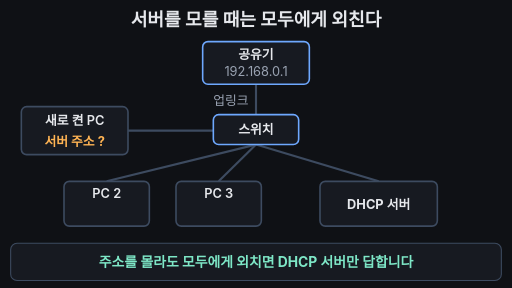
t = 0.00 s
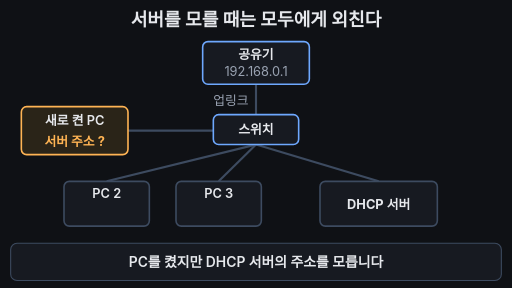
t = 1.67 s
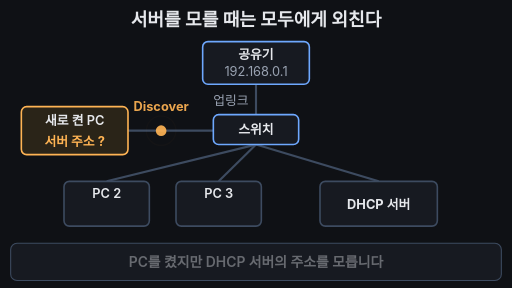
t = 3.33 s
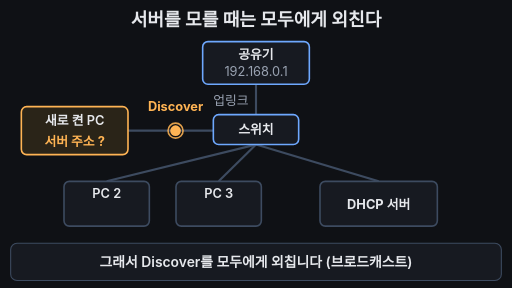
t = 5.00 s
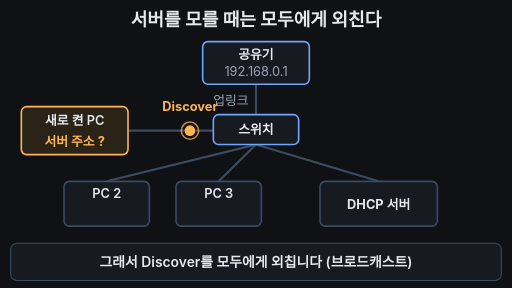
t = 6.67 s
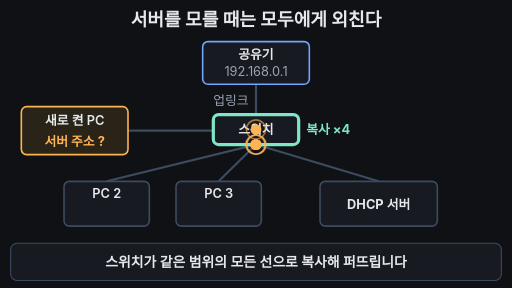
t = 8.33 s

The animated SVG that drew these frames (rendered in a browser with its animation timeline set to each time). Animation: 28 SMIL elements (animate=23,animateTransform=5); frames cover the first 8.33 s, repeats indefinitely.

<svg xmlns="http://www.w3.org/2000/svg" viewBox="0 0 960 540" width="960" height="540" font-family="-apple-system,'Apple SD Gothic Neo','Segoe UI',sans-serif">
<rect width="960" height="540" fill="#0f1115"/>
<text x="480" y="48" text-anchor="middle" font-size="34" font-weight="700" fill="#e6e8ec">서버를 모를 때는 모두에게 외친다</text>

<!-- wires -->
<line x1="480" y1="158" x2="480" y2="215" stroke="#3d4b60" stroke-width="4"/>
<line x1="240" y1="245" x2="400" y2="245" stroke="#3d4b60" stroke-width="4"/>
<line x1="480" y1="271" x2="200" y2="340" stroke="#3d4b60" stroke-width="4"/>
<line x1="480" y1="271" x2="410" y2="340" stroke="#3d4b60" stroke-width="4"/>
<line x1="480" y1="271" x2="710" y2="340" stroke="#3d4b60" stroke-width="4"/>
<text x="466" y="196" text-anchor="end" font-size="24" fill="#9aa3b2">업링크</text>

<!-- router -->
<rect x="380" y="78" width="200" height="80" rx="10" fill="#171a21" stroke="#6ea8fe" stroke-width="3"/>
<text x="480" y="110" text-anchor="middle" font-size="24" font-weight="600" fill="#e6e8ec">공유기</text>
<text x="480" y="143" text-anchor="middle" font-size="24" fill="#9aa3b2">192.168.0.1</text>

<!-- switch -->
<rect x="400" y="215" width="160" height="56" rx="10" fill="#171a21" stroke="#6ea8fe" stroke-width="3"><animate attributeName="stroke" values="#6ea8fe;#6ea8fe;#7ee7c7;#7ee7c7;#6ea8fe;#6ea8fe" keyTimes="0;0.47;0.49;0.56;0.6;1" dur="16s" repeatCount="indefinite"/><animate attributeName="stroke-width" values="3;3;6;6;3;3" keyTimes="0;0.47;0.49;0.56;0.6;1" dur="16s" repeatCount="indefinite"/></rect>
<text x="480" y="252" text-anchor="middle" font-size="24" font-weight="600" fill="#e6e8ec">스위치</text>
<text x="574" y="252" font-size="24" font-weight="700" fill="#7ee7c7" opacity="0">복사 ×4<animate attributeName="opacity" values="0;0;1;1;0;0" keyTimes="0;0.48;0.51;0.76;0.8;1" dur="16s" repeatCount="indefinite"/></text>

<!-- new PC -->
<rect x="40" y="200" width="200" height="90" rx="10" fill="#171a21" stroke="#3d4b60" stroke-width="3"><animate attributeName="stroke" values="#3d4b60;#3d4b60;#ffb454;#ffb454;#3d4b60" keyTimes="0;0.05;0.09;0.95;1" dur="16s" repeatCount="indefinite"/><animate attributeName="fill" values="#171a21;#171a21;#2a2418;#2a2418;#171a21" keyTimes="0;0.05;0.09;0.95;1" dur="16s" repeatCount="indefinite"/></rect>
<text x="140" y="235" text-anchor="middle" font-size="24" font-weight="600" fill="#e6e8ec">새로 켠 PC</text>
<text x="140" y="273" text-anchor="middle" font-size="24" font-weight="700" fill="#ffb454">서버 주소 ?</text>

<!-- PC 2 / PC 3 -->
<g><animate attributeName="opacity" values="1;1;0.4;0.4;1" keyTimes="0;0.79;0.82;0.95;1" dur="16s" repeatCount="indefinite"/>
<rect x="120" y="340" width="160" height="84" rx="10" fill="#171a21" stroke="#3d4b60" stroke-width="3"/>
<text x="200" y="372" text-anchor="middle" font-size="24" font-weight="600" fill="#e6e8ec">PC 2</text>
<text x="200" y="408" text-anchor="middle" font-size="24" fill="#9aa3b2" opacity="0">무반응<animate attributeName="opacity" values="0;0;1;1;0" keyTimes="0;0.79;0.82;0.95;1" dur="16s" repeatCount="indefinite"/></text>
<rect x="330" y="340" width="160" height="84" rx="10" fill="#171a21" stroke="#3d4b60" stroke-width="3"/>
<text x="410" y="372" text-anchor="middle" font-size="24" font-weight="600" fill="#e6e8ec">PC 3</text>
<text x="410" y="408" text-anchor="middle" font-size="24" fill="#9aa3b2" opacity="0">무반응<animate attributeName="opacity" values="0;0;1;1;0" keyTimes="0;0.79;0.82;0.95;1" dur="16s" repeatCount="indefinite"/></text>
</g>

<!-- DHCP server -->
<rect x="600" y="340" width="220" height="84" rx="10" fill="#171a21" stroke="#3d4b60" stroke-width="3"><animate attributeName="stroke" values="#3d4b60;#3d4b60;#7ee7c7;#7ee7c7;#3d4b60" keyTimes="0;0.79;0.82;0.95;1" dur="16s" repeatCount="indefinite"/><animate attributeName="fill" values="#171a21;#171a21;#173a33;#173a33;#171a21" keyTimes="0;0.79;0.82;0.95;1" dur="16s" repeatCount="indefinite"/><animate attributeName="stroke-width" values="3;3;6;6;3" keyTimes="0;0.79;0.82;0.95;1" dur="16s" repeatCount="indefinite"/></rect>
<text x="710" y="391" text-anchor="middle" font-size="24" font-weight="700" fill="#e6e8ec">DHCP 서버</text>
<g opacity="0"><animate attributeName="opacity" values="0;0;1;1;0" keyTimes="0;0.8;0.84;0.95;1" dur="16s" repeatCount="indefinite"/>
<rect x="700" y="266" width="236" height="50" rx="12" fill="#173a33" stroke="#7ee7c7" stroke-width="3"/>
<path d="M760 316 L772 336 L784 316 Z" fill="#7ee7c7"/>
<text x="818" y="300" text-anchor="middle" font-size="24" font-weight="700" fill="#7ee7c7">나 여기 있어요!</text>
</g>

<!-- Discover signal: PC -> switch -->
<g opacity="0"><animateTransform attributeName="transform" type="translate" values="300 245;300 245;370 245;370 245" keyTimes="0;0.2;0.47;1" dur="16s" repeatCount="indefinite"/><animate attributeName="opacity" values="0;0;1;1;0;0" keyTimes="0;0.19;0.21;0.47;0.5;1" dur="16s" repeatCount="indefinite"/>
<circle r="10" fill="#ffb454"/>
<circle r="12" fill="none" stroke="#ffb454" stroke-width="3"><animate attributeName="r" values="12;28;12;28;12;28;12;28" keyTimes="0;0.07;0.0701;0.14;0.1401;0.21;0.2101;1" dur="16s" repeatCount="indefinite"/><animate attributeName="opacity" values="1;0;1;0;1;0;1;0" keyTimes="0;0.07;0.0701;0.14;0.1401;0.21;0.2101;1" dur="16s" repeatCount="indefinite"/></circle>
<text y="-36" text-anchor="middle" font-size="24" font-weight="700" fill="#ffb454">Discover</text>
</g>

<!-- copies from switch -->
<g opacity="0"><animateTransform attributeName="transform" type="translate" values="480 243;480 243;480 176;480 176" keyTimes="0;0.52;0.75;1" dur="16s" repeatCount="indefinite"/><animate attributeName="opacity" values="0;0;1;1;0;0" keyTimes="0;0.5;0.52;0.78;0.82;1" dur="16s" repeatCount="indefinite"/><circle r="10" fill="#ffb454"/><circle r="18" fill="none" stroke="#ffb454" stroke-width="3" opacity="0.6"/></g>
<g opacity="0"><animateTransform attributeName="transform" type="translate" values="480 271;480 271;222 328;222 328" keyTimes="0;0.52;0.75;1" dur="16s" repeatCount="indefinite"/><animate attributeName="opacity" values="0;0;1;1;0;0" keyTimes="0;0.5;0.52;0.78;0.82;1" dur="16s" repeatCount="indefinite"/><circle r="10" fill="#ffb454"/><circle r="18" fill="none" stroke="#ffb454" stroke-width="3" opacity="0.6"/></g>
<g opacity="0"><animateTransform attributeName="transform" type="translate" values="480 271;480 271;418 328;418 328" keyTimes="0;0.52;0.75;1" dur="16s" repeatCount="indefinite"/><animate attributeName="opacity" values="0;0;1;1;0;0" keyTimes="0;0.5;0.52;0.78;0.82;1" dur="16s" repeatCount="indefinite"/><circle r="10" fill="#ffb454"/><circle r="18" fill="none" stroke="#ffb454" stroke-width="3" opacity="0.6"/></g>
<g opacity="0"><animateTransform attributeName="transform" type="translate" values="480 271;480 271;690 328;690 328" keyTimes="0;0.52;0.75;1" dur="16s" repeatCount="indefinite"/><animate attributeName="opacity" values="0;0;1;1;0;0" keyTimes="0;0.5;0.52;0.78;0.82;1" dur="16s" repeatCount="indefinite"/><circle r="10" fill="#ffb454"/><circle r="18" fill="none" stroke="#ffb454" stroke-width="3" opacity="0.6"/></g>

<!-- caption bar -->
<rect x="20" y="456" width="920" height="70" rx="12" fill="#171a21" stroke="#3d4b60" stroke-width="2"/>
<text x="480" y="500" text-anchor="middle" font-size="26" font-weight="600" fill="#e6e8ec" opacity="0">PC를 켰지만 DHCP 서버의 주소를 모릅니다<animate attributeName="opacity" values="0;0;1;1;0;0" keyTimes="0;0.03;0.07;0.19;0.22;1" dur="16s" repeatCount="indefinite"/></text>
<text x="480" y="500" text-anchor="middle" font-size="26" font-weight="600" fill="#e6e8ec" opacity="0">그래서 Discover를 모두에게 외칩니다 (브로드캐스트)<animate attributeName="opacity" values="0;0;1;1;0;0" keyTimes="0;0.21;0.24;0.47;0.5;1" dur="16s" repeatCount="indefinite"/></text>
<text x="480" y="500" text-anchor="middle" font-size="26" font-weight="600" fill="#e6e8ec" opacity="0">스위치가 같은 범위의 모든 선으로 복사해 퍼뜨립니다<animate attributeName="opacity" values="0;0;1;1;0;0" keyTimes="0;0.49;0.52;0.76;0.79;1" dur="16s" repeatCount="indefinite"/></text>
<text x="480" y="500" text-anchor="middle" font-size="26" font-weight="700" fill="#7ee7c7" opacity="1">주소를 몰라도 모두에게 외치면 DHCP 서버만 답합니다<animate attributeName="opacity" values="1;0;0;1;1" keyTimes="0;0.04;0.79;0.83;1" dur="16s" repeatCount="indefinite"/></text>
</svg>
